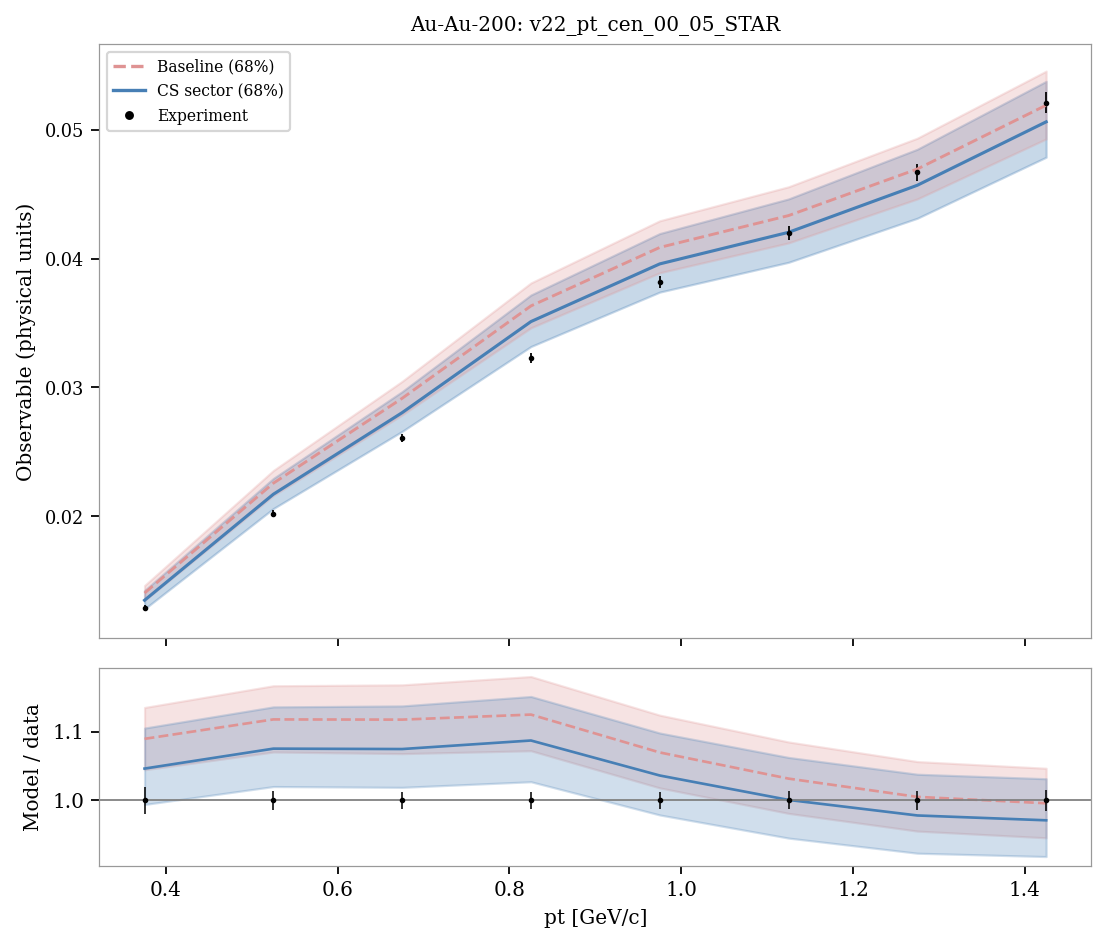

The file beside this chart, header and first rows:
system, observable, bin_index, bin_low, bin_high, center, experiment, experimental_std, baseline_q05, sector_q05, baseline_q16, sector_q16, baseline_median, sector_median, baseline_q84, sector_q84, baseline_q95, sector_q95, baseline_median_over_data, sector_median_over_data
Au-Au-200, v22_pt_cen_00_05_STAR, 0, 0.3, 0.45, 0.375, 0.0129, 0.00025, 0.01311, 0.01246, 0.01347, 0.01283, 0.01405, 0.0135, 0.01464, 0.01425, 0.015, 0.01467, 1.089, 1.046
Au-Au-200, v22_pt_cen_00_05_STAR, 1, 0.45, 0.6, 0.525, 0.0202, 0.00028, 0.02099, 0.02001, 0.02162, 0.02061, 0.02258, 0.02172, 0.02356, 0.02294, 0.02409, 0.02365, 1.118, 1.075
Au-Au-200, v22_pt_cen_00_05_STAR, 2, 0.6, 0.75, 0.675, 0.0261, 0.00032, 0.02702, 0.02581, 0.02787, 0.0266, 0.02916, 0.02805, 0.03048, 0.02968, 0.03119, 0.03067, 1.117, 1.075
Au-Au-200, v22_pt_cen_00_05_STAR, 3, 0.75, 0.9, 0.825, 0.0323, 0.00038, 0.03361, 0.03216, 0.03463, 0.03318, 0.03632, 0.03511, 0.03811, 0.03717, 0.03891, 0.03845, 1.125, 1.087
Au-Au-200, v22_pt_cen_00_05_STAR, 4, 0.9, 1.05, 0.975, 0.0382, 0.00046, 0.0377, 0.03628, 0.0389, 0.0374, 0.04086, 0.03958, 0.04293, 0.04194, 0.04397, 0.04357, 1.07, 1.036
Au-Au-200, v22_pt_cen_00_05_STAR, 5, 1.05, 1.2, 1.125, 0.042, 0.00055, 0.03996, 0.03847, 0.04121, 0.03971, 0.04333, 0.04203, 0.04556, 0.04462, 0.04675, 0.04627, 1.032, 1.001
Au-Au-200, v22_pt_cen_00_05_STAR, 6, 1.2, 1.35, 1.275, 0.0467, 0.00065, 0.04325, 0.04175, 0.04462, 0.04313, 0.04694, 0.04568, 0.04933, 0.04848, 0.05077, 0.05038, 1.005, 0.9782
Au-Au-200, v22_pt_cen_00_05_STAR, 7, 1.35, 1.5, 1.425, 0.0521, 0.00079, 0.04778, 0.04626, 0.04928, 0.04786, 0.05189, 0.0506, 0.05453, 0.05374, 0.05617, 0.05593, 0.996, 0.9712
